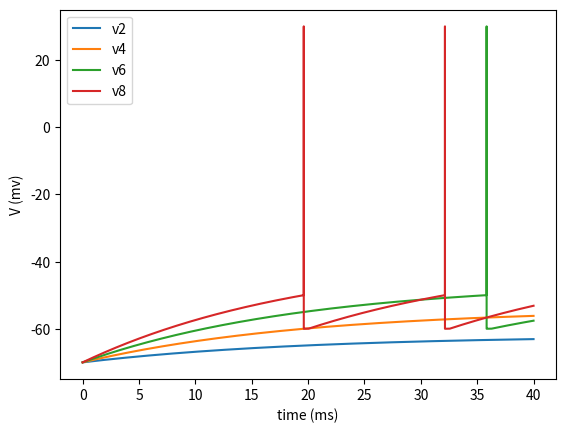

Python code for this plot:
import numpy as np
from matplotlib import pyplot as plt


def rk4(h, y, inputs, f):
    '''
    用于数值积分的rk4函数。
    args:
        h - 步长
        y - 当前状态量
        inputs - 外界对系统的输入
        f - 常微分或偏微分方程
    return:
        y_new - 新的状态量,即经过h时间之后的状态量
    '''
    k1 = f(y, inputs)
    k2 = f(y + h / 2 * k1, inputs)
    k3 = f(y + h / 2 * k2, inputs)
    k4 = f(y + h * k3, inputs)

    y_new = y + h / 6 * (k1 + 2 * k2 + 2 * k3 + k4)
    return y_new


class LIF_rk4:
    def __init__(self, I):
        self.GL = 0.025
        self.EL = -70
        self.I = I
        self.C = 0.5
        # v_peak > v_threshold
        self.v_peak = 30
        self.v_reset = -60
        self.v_threshold = -50
        self.v_refractory_time = 0
        self.refractory_time = 400

    def derivative(self, v, inputs=0):
        Dv = (-self.GL * (v - self.EL) + self.I) / self.C
        return Dv

    def step(self, v, dt, inputs=0):
        v_new = rk4(dt, v, inputs, self.derivative)
        if self.v_threshold < v_new < 0:
            v_new = self.v_peak
        elif v_new > 0:
            v_new = self.v_reset
            self.v_refractory_time = self.v_refractory_time * 0 + self.refractory_time
        elif self.v_refractory_time > 0:
            v_new = self.v_reset
            self.v_refractory_time = self.v_refractory_time - 1

        return v_new


# parameter
dt = 0.001
t_start = 0
t_end = 40
times = np.arange(t_start, t_end, dt)


def I_with_plt(I):
    # Initialize Object
    LIF = LIF_rk4(I)
    v = -70  # init state
    v_state = []
    # ODE
    for t in times:
        v_state.append(v)
        v = LIF.step(v, dt)
    return v_state


v_state_2 = I_with_plt(0.2)
v_state_4 = I_with_plt(0.4)
v_state_6 = I_with_plt(0.6)
v_state_8 = I_with_plt(0.8)

plt.figure()
plt.plot(times, v_state_2, label='v2')
plt.plot(times, v_state_4, label='v4')
plt.plot(times, v_state_6, label='v6')
plt.plot(times, v_state_8, label='v8')
plt.xlabel('time (ms)')
plt.ylabel('V (mv)')
plt.legend()
plt.show()
